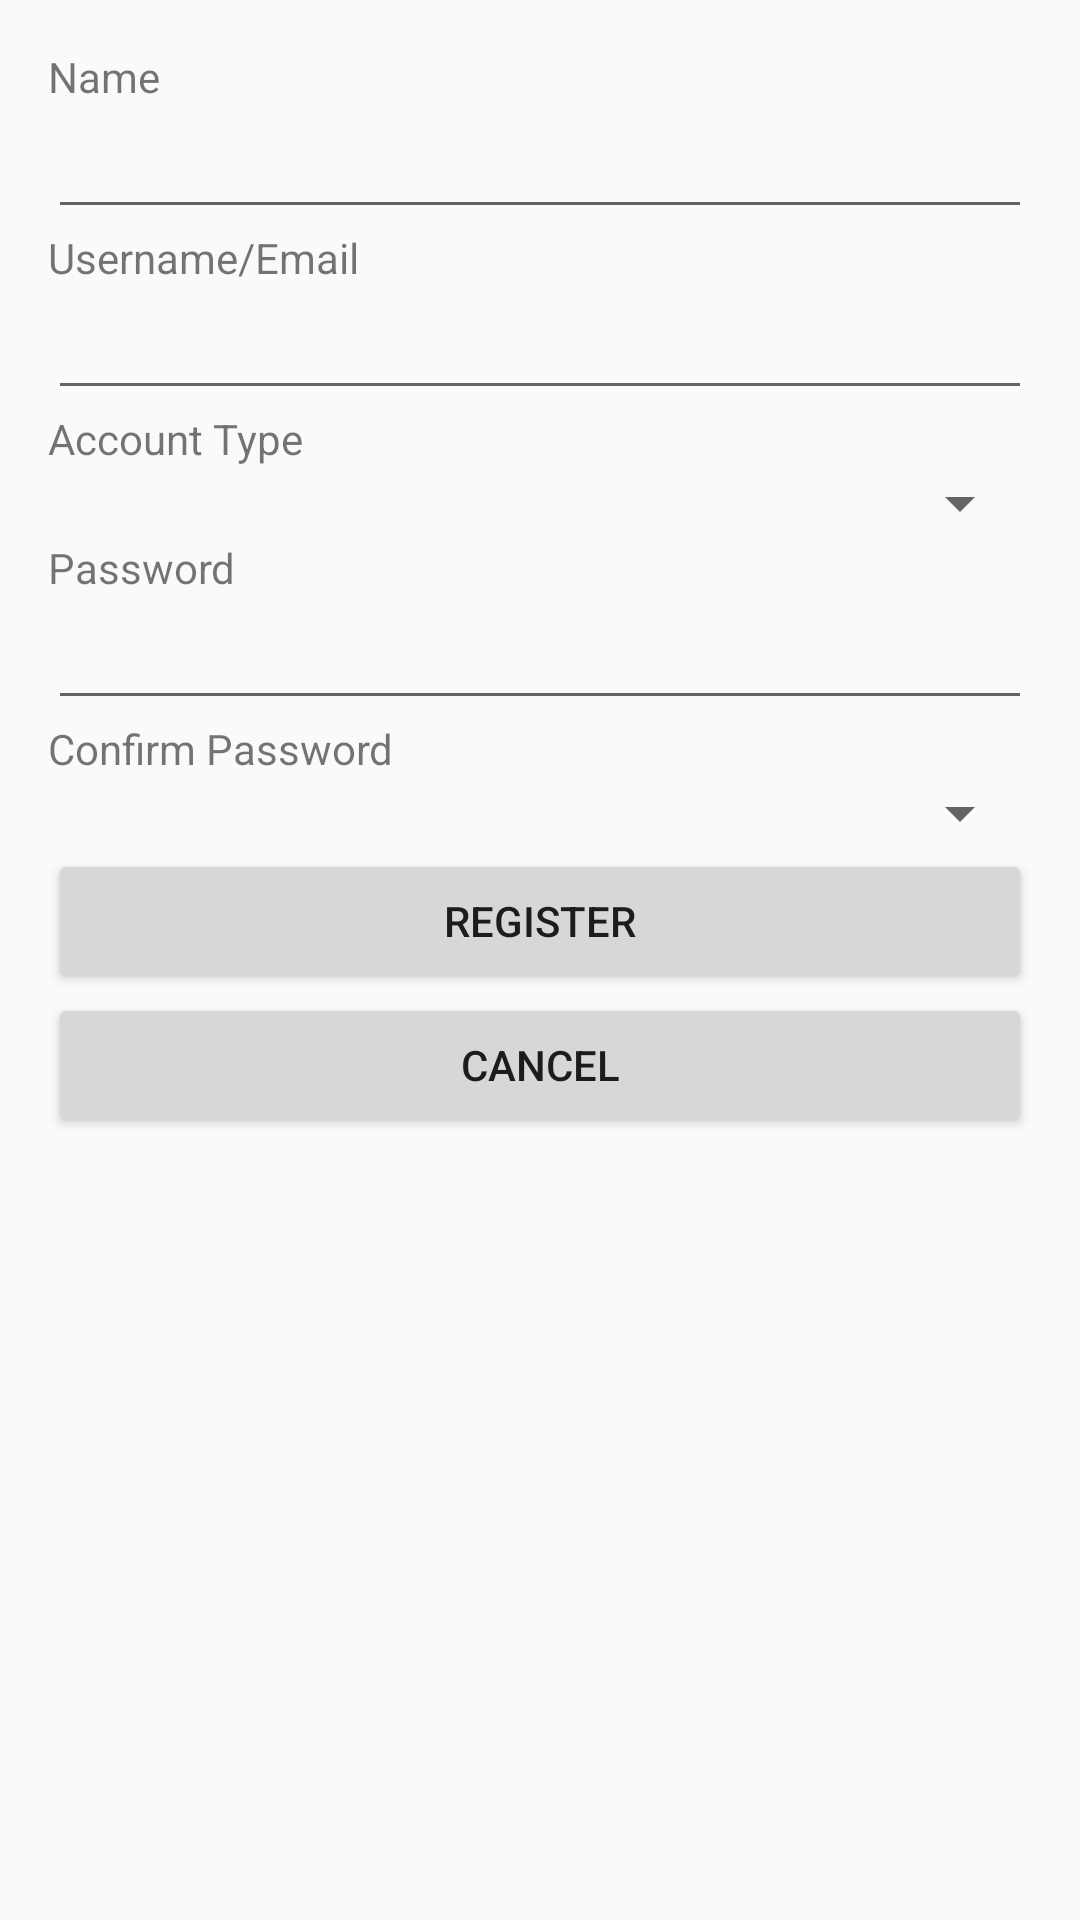

Here is an Android app screen rendered from its layout file. Give the layout XML and the strings, colors and styles it references.
<!-- AndroidManifest.xml: application theme AppTheme -->
<!-- res/layout/activity_registration.xml -->
<LinearLayout xmlns:android="http://schemas.android.com/apk/res/android"
    xmlns:tools="http://schemas.android.com/tools"
    android:layout_width="match_parent"
    android:layout_height="match_parent"
    android:gravity="center_horizontal"
    android:orientation="vertical"
    android:paddingBottom="@dimen/activity_vertical_margin"
    android:paddingLeft="@dimen/activity_horizontal_margin"
    android:paddingRight="@dimen/activity_horizontal_margin"
    android:paddingTop="@dimen/activity_vertical_margin"
    tools:context="xyz.ankitsiva.teamcaesium.controllers.RegistrationActivity">

    
    <ProgressBar
        android:id="@+id/login_progress"
        style="?android:attr/progressBarStyleLarge"
        android:layout_width="wrap_content"
        android:layout_height="wrap_content"
        android:layout_marginBottom="8dp"
        android:visibility="gone" />

    <TextView
        android:id="@+id/text"
        android:layout_width="match_parent"
        android:layout_height="wrap_content"
        android:text="Name" />

    <EditText
        android:id="@+id/editText"
        android:layout_width="match_parent"
        android:layout_height="wrap_content"
        android:ems="10"
        android:inputType="textPersonName" />

    <TextView
        android:id="@+id/username"
        android:layout_width="match_parent"
        android:layout_height="wrap_content"
        android:text="Username/Email" />

    <EditText
        android:id="@+id/editText6"
        android:layout_width="match_parent"
        android:layout_height="wrap_content"
        android:ems="10"
        android:inputType="textPersonName" />

    <TextView
        android:id="@+id/accountType"
        android:layout_width="match_parent"
        android:layout_height="wrap_content"
        android:text="Account Type" />

    <Spinner
        android:id="@+id/spinner"
        android:layout_width="match_parent"
        android:layout_height="wrap_content" />

    <TextView
        android:id="@+id/password"
        android:layout_width="match_parent"
        android:layout_height="wrap_content"
        android:text="Password" />

    <EditText
        android:id="@+id/passwordEntry"
        android:layout_width="match_parent"
        android:layout_height="wrap_content"
        android:ems="10"
        android:inputType="textPassword" />

    <TextView
        android:id="@+id/confirmPassword"
        android:layout_width="match_parent"
        android:layout_height="wrap_content"
        android:text="Confirm Password" />

    <Spinner
        android:id="@+id/confirmPasswordEntry"
        android:layout_width="match_parent"
        android:layout_height="wrap_content" />

    <Button
        android:id="@+id/registerButton"
        android:layout_width="match_parent"
        android:layout_height="wrap_content"
        android:text="Register" />

    <Button
        android:id="@+id/cancelButton"
        android:layout_width="match_parent"
        android:layout_height="wrap_content"
        android:text="Cancel" />

</LinearLayout>
<!-- resources referenced by this layout -->
<resources>
  <dimen name="activity_horizontal_margin">16dp</dimen>
  <dimen name="activity_vertical_margin">16dp</dimen>
  <style name="AppTheme" parent="Theme.AppCompat.Light.DarkActionBar">
          
          <item name="colorPrimary">@color/colorPrimary</item>
          <item name="colorPrimaryDark">@color/colorPrimaryDark</item>
          <item name="colorAccent">@color/colorAccent</item>
      </style>
  <color name="colorPrimary">#2a4dbf</color>
  <color name="colorPrimaryDark">#303F9F</color>
  <color name="colorAccent">#FF4081</color>
</resources>
